Dataset: dataset (GitHub, huapu4/FFA). Classes: brvo, none np, normal, with neovascularization or proliferation.

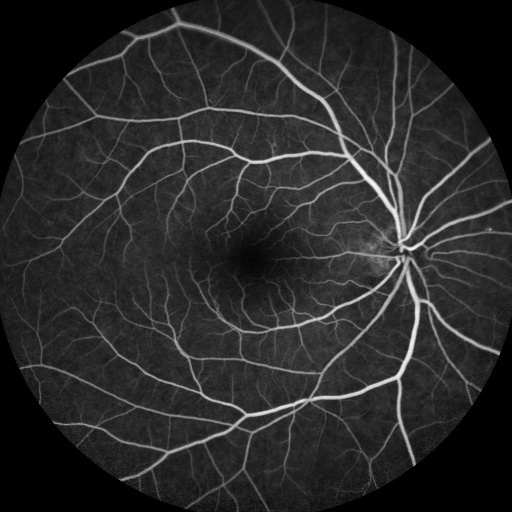
Label: normal

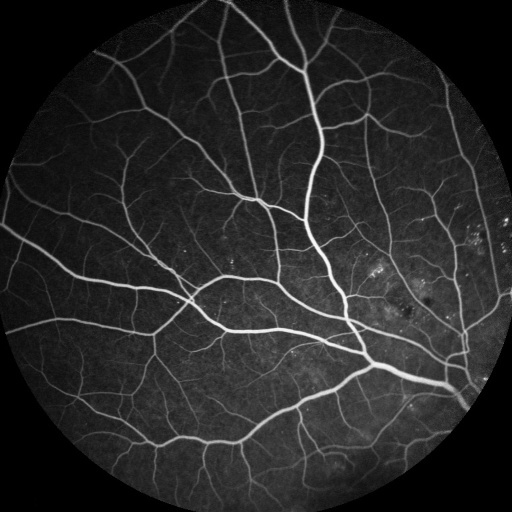
Label: none np

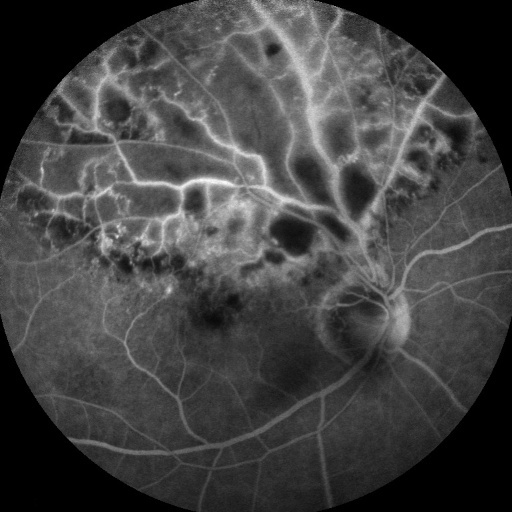
Label: brvo

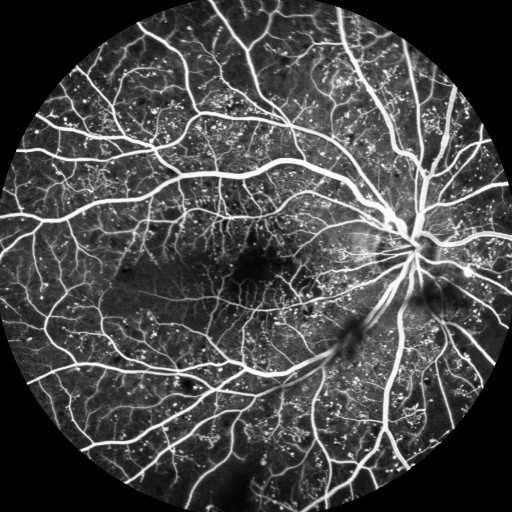
Label: with neovascularization or proliferation

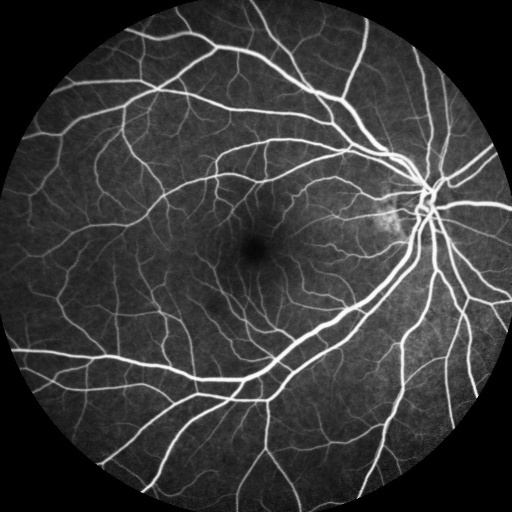
Label: normal

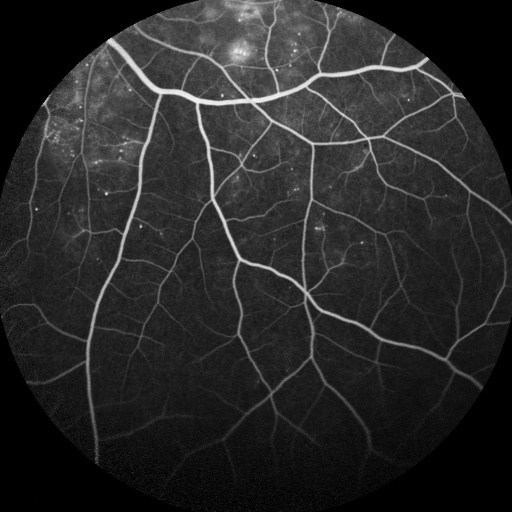
Label: none np
